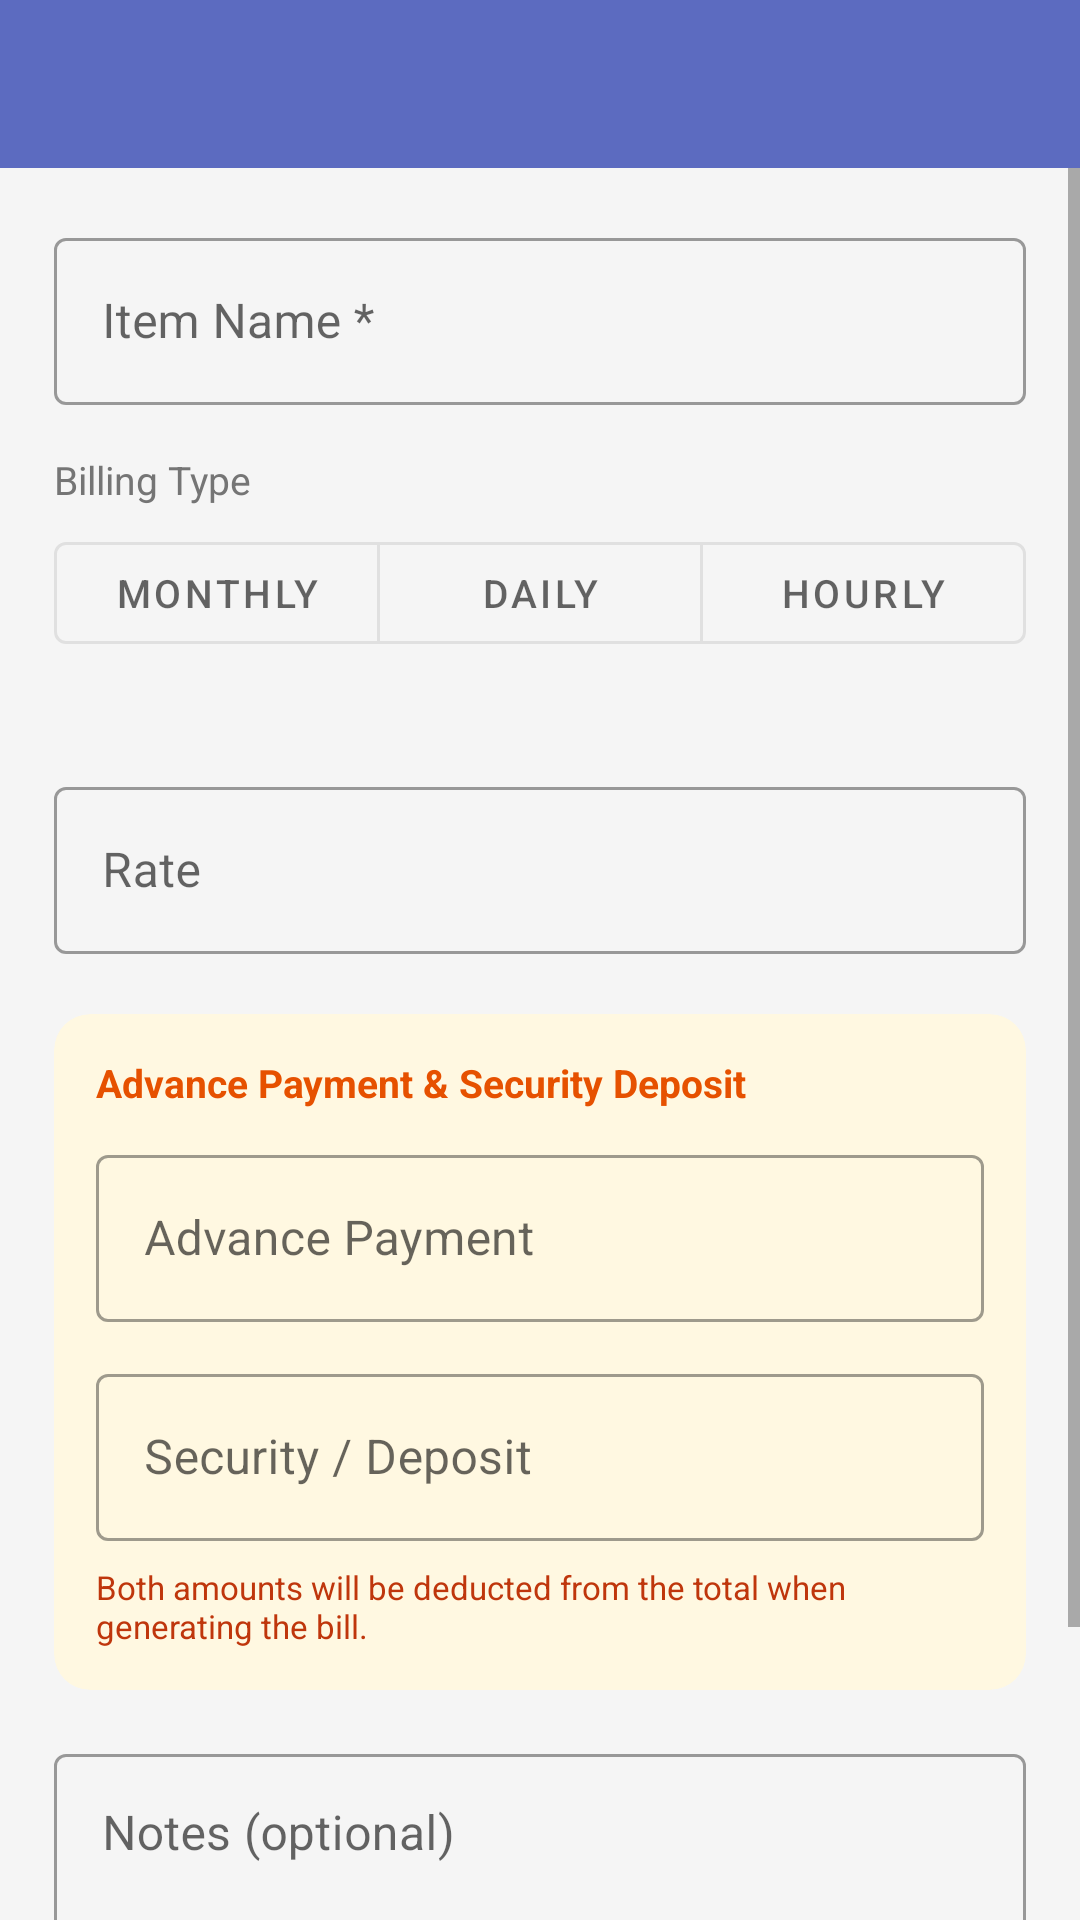

The Android layout XML behind this screen, and the referenced resources:
<!-- AndroidManifest.xml: application theme Theme.RentEasy -->
<!-- res/layout/activity_add_rental.xml -->
<?xml version="1.0" encoding="utf-8"?>
<LinearLayout xmlns:android="http://schemas.android.com/apk/res/android"
    xmlns:app="http://schemas.android.com/apk/res-auto"
    android:layout_width="match_parent"
    android:layout_height="match_parent"
    android:orientation="vertical"
    android:background="@color/bg_light">

    <com.google.android.material.appbar.AppBarLayout
        android:layout_width="match_parent"
        android:layout_height="wrap_content">
        <androidx.appcompat.widget.Toolbar
            android:id="@+id/toolbar"
            android:layout_width="match_parent"
            android:layout_height="?attr/actionBarSize"
            android:background="@color/primary"
            app:titleTextColor="@android:color/white" />
    </com.google.android.material.appbar.AppBarLayout>

    <ScrollView android:layout_width="match_parent" android:layout_height="match_parent">
        <LinearLayout android:layout_width="match_parent" android:layout_height="wrap_content"
            android:orientation="vertical" android:padding="18dp">

            
            <com.google.android.material.textfield.TextInputLayout
                android:layout_width="match_parent" android:layout_height="wrap_content"
                style="@style/Widget.MaterialComponents.TextInputLayout.OutlinedBox"
                android:layout_marginBottom="16dp" android:hint="Item Name *">
                <com.google.android.material.textfield.TextInputEditText
                    android:id="@+id/etItemName"
                    android:layout_width="match_parent" android:layout_height="wrap_content"
                    android:inputType="textCapWords" android:imeOptions="actionNext" />
            </com.google.android.material.textfield.TextInputLayout>

            
            <TextView android:layout_width="wrap_content" android:layout_height="wrap_content"
                android:text="Billing Type"
                android:textSize="13sp" android:textColor="@color/text_secondary"
                android:layout_marginBottom="6dp" />

            
            <com.google.android.material.button.MaterialButtonToggleGroup
                android:id="@+id/toggleRateType"
                android:layout_width="match_parent" android:layout_height="wrap_content"
                android:layout_marginBottom="6dp"
                app:singleSelection="true" app:selectionRequired="true">
                <com.google.android.material.button.MaterialButton
                    android:id="@+id/btnMonthly"
                    android:layout_width="0dp" android:layout_height="46dp"
                    android:layout_weight="1" android:text="Monthly" android:textSize="13sp"
                    style="@style/Widget.MaterialComponents.Button.OutlinedButton" />
                <com.google.android.material.button.MaterialButton
                    android:id="@+id/btnDaily"
                    android:layout_width="0dp" android:layout_height="46dp"
                    android:layout_weight="1" android:text="Daily" android:textSize="13sp"
                    style="@style/Widget.MaterialComponents.Button.OutlinedButton" />
                <com.google.android.material.button.MaterialButton
                    android:id="@+id/btnHourly"
                    android:layout_width="0dp" android:layout_height="46dp"
                    android:layout_weight="1" android:text="Hourly" android:textSize="13sp"
                    style="@style/Widget.MaterialComponents.Button.OutlinedButton" />
            </com.google.android.material.button.MaterialButtonToggleGroup>

            <TextView android:id="@+id/tvRateNote"
                android:layout_width="match_parent" android:layout_height="wrap_content"
                android:textSize="12sp" android:textColor="@color/primary"
                android:layout_marginBottom="14dp" android:paddingStart="2dp" />

            
            <com.google.android.material.textfield.TextInputLayout
                android:id="@+id/tilRate"
                android:layout_width="match_parent" android:layout_height="wrap_content"
                style="@style/Widget.MaterialComponents.TextInputLayout.OutlinedBox"
                android:layout_marginBottom="20dp" android:hint="Rate">
                <com.google.android.material.textfield.TextInputEditText
                    android:id="@+id/etRate"
                    android:layout_width="match_parent" android:layout_height="wrap_content"
                    android:inputType="numberDecimal" android:imeOptions="actionNext" />
            </com.google.android.material.textfield.TextInputLayout>

            
            <androidx.cardview.widget.CardView
                android:layout_width="match_parent" android:layout_height="wrap_content"
                android:layout_marginBottom="16dp"
                app:cardBackgroundColor="#FFF8E1"
                app:cardCornerRadius="12dp" app:cardElevation="0dp">
                <LinearLayout android:layout_width="match_parent" android:layout_height="wrap_content"
                    android:orientation="vertical" android:padding="14dp">

                    <TextView android:layout_width="wrap_content" android:layout_height="wrap_content"
                        android:text="Advance Payment &amp; Security Deposit"
                        android:textStyle="bold" android:textSize="13sp"
                        android:textColor="#E65100" android:layout_marginBottom="10dp" />

                    
                    <com.google.android.material.textfield.TextInputLayout
                        android:id="@+id/tilAdvance"
                        android:layout_width="match_parent" android:layout_height="wrap_content"
                        style="@style/Widget.MaterialComponents.TextInputLayout.OutlinedBox"
                        android:layout_marginBottom="12dp" android:hint="Advance Payment">
                        <com.google.android.material.textfield.TextInputEditText
                            android:id="@+id/etAdvance"
                            android:layout_width="match_parent" android:layout_height="wrap_content"
                            android:inputType="numberDecimal" android:imeOptions="actionNext" />
                    </com.google.android.material.textfield.TextInputLayout>

                    
                    <com.google.android.material.textfield.TextInputLayout
                        android:id="@+id/tilSecurity"
                        android:layout_width="match_parent" android:layout_height="wrap_content"
                        style="@style/Widget.MaterialComponents.TextInputLayout.OutlinedBox"
                        android:layout_marginBottom="8dp" android:hint="Security / Deposit">
                        <com.google.android.material.textfield.TextInputEditText
                            android:id="@+id/etSecurity"
                            android:layout_width="match_parent" android:layout_height="wrap_content"
                            android:inputType="numberDecimal" android:imeOptions="actionNext" />
                    </com.google.android.material.textfield.TextInputLayout>

                    <TextView android:layout_width="wrap_content" android:layout_height="wrap_content"
                        android:text="Both amounts will be deducted from the total when generating the bill."
                        android:textSize="11sp" android:textColor="#BF360C" />
                </LinearLayout>
            </androidx.cardview.widget.CardView>

            
            <com.google.android.material.textfield.TextInputLayout
                android:layout_width="match_parent" android:layout_height="wrap_content"
                style="@style/Widget.MaterialComponents.TextInputLayout.OutlinedBox"
                android:layout_marginBottom="24dp" android:hint="Notes (optional)">
                <com.google.android.material.textfield.TextInputEditText
                    android:id="@+id/etNotes"
                    android:layout_width="match_parent" android:layout_height="wrap_content"
                    android:inputType="textMultiLine" android:minLines="2"
                    android:gravity="top" android:imeOptions="actionDone" />
            </com.google.android.material.textfield.TextInputLayout>

            <com.google.android.material.button.MaterialButton
                android:id="@+id/btnSave"
                android:layout_width="match_parent" android:layout_height="56dp"
                android:text="Save Rental" android:textSize="16sp" />

        </LinearLayout>
    </ScrollView>
</LinearLayout>
<!-- resources referenced by this layout -->
<resources>
  <color name="bg_light">#F5F5F5</color>
  <color name="primary">#5C6BC0</color>
  <color name="text_secondary">#757575</color>
  <style name="Theme.RentEasy" parent="Theme.MaterialComponents.Light.NoActionBar">
          <item name="colorPrimary">@color/primary</item>
          <item name="colorPrimaryVariant">@color/primary_dark</item>
          <item name="colorOnPrimary">@android:color/white</item>
          <item name="colorSecondary">@color/green</item>
          <item name="colorOnSecondary">@android:color/white</item>
          <item name="android:statusBarColor">@color/primary_dark</item>
      </style>
  <color name="primary_dark">#3949AB</color>
  <color name="green">#43A047</color>
</resources>
